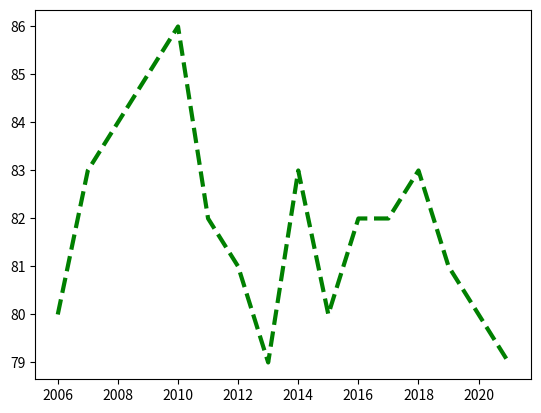

Generate this figure with matplotlib:
# pip install matplotlib

import numpy as np
import matplotlib.pyplot as plt

years = [2006 + x for x in range(16)]
weights = [80, 83, 84, 85, 86, 82, 81, 79, 83, 80, 82, 82, 83, 81, 80, 79]

plt.plot(years, weights, c="g", lw=3, linestyle="--")
plt.show()
